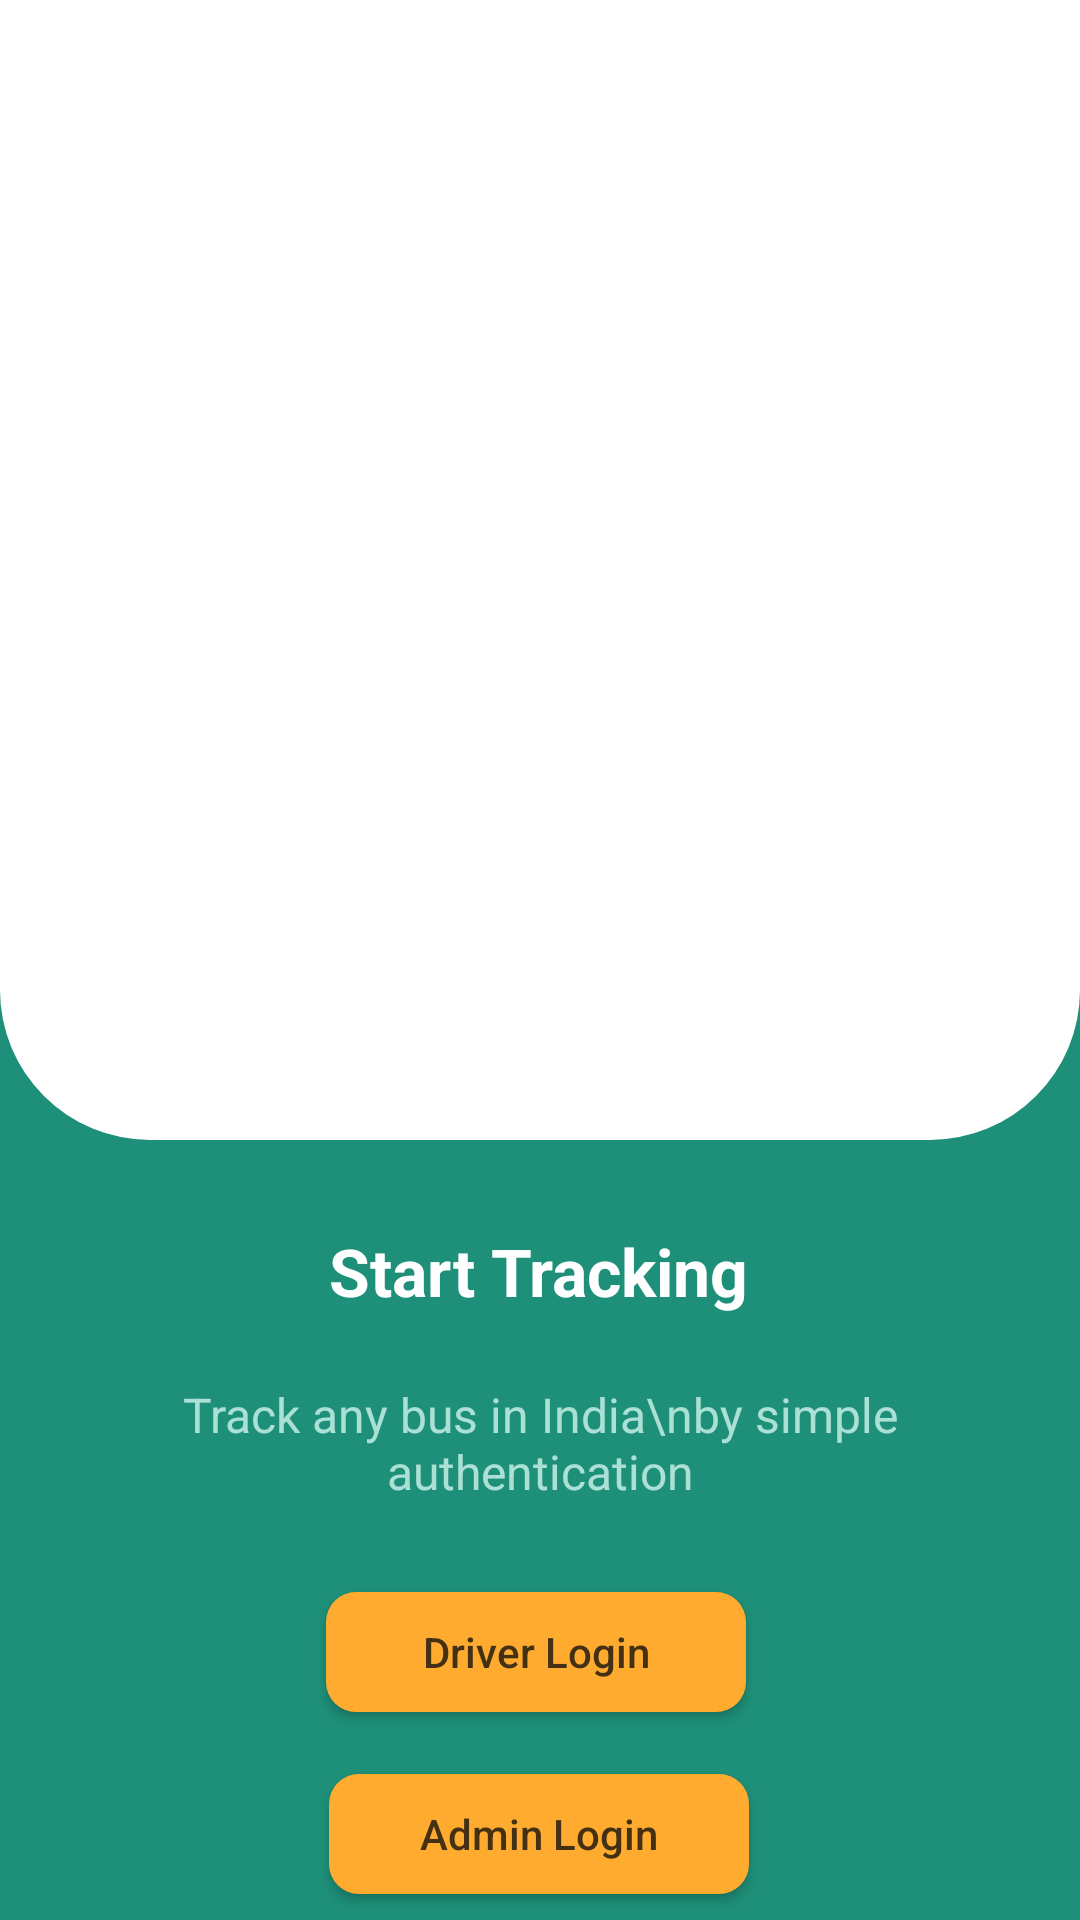

Produce the Android XML layout that renders to this screen, including the resource entries it uses.
<!-- AndroidManifest.xml: application theme Theme.AppCompat -->
<!-- res/layout/activity_main.xml -->
<?xml version="1.0" encoding="utf-8"?>
<androidx.constraintlayout.widget.ConstraintLayout xmlns:android="http://schemas.android.com/apk/res/android"
    xmlns:app="http://schemas.android.com/apk/res-auto"
    xmlns:tools="http://schemas.android.com/tools"
    android:layout_width="match_parent"
    android:layout_height="match_parent"
    android:background="#1E8F78"
    tools:context=".MainActivity">

    <androidx.appcompat.widget.LinearLayoutCompat
        android:id="@+id/linearLayoutCompat"
        android:layout_width="match_parent"
        android:layout_height="380dp"
        android:background="@drawable/bg_header"
        android:gravity="center_horizontal"
        android:orientation="vertical">

        <ImageView
            android:layout_width="264dp"
            android:layout_height="280dp"
            android:src="@drawable/main"></ImageView>
    </androidx.appcompat.widget.LinearLayoutCompat>

    <TextView
        android:id="@+id/textView"
        android:layout_width="wrap_content"
        android:layout_height="wrap_content"
        android:text="Start Tracking"
        android:textSize="22dp"
        android:textStyle="bold"
        android:textColor="#fff"
        app:layout_constraintBottom_toBottomOf="parent"
        app:layout_constraintEnd_toEndOf="parent"
        app:layout_constraintHorizontal_bias="0.498"
        app:layout_constraintStart_toStartOf="parent"
        app:layout_constraintTop_toBottomOf="@+id/linearLayoutCompat"
        app:layout_constraintVertical_bias="0.126" />

    <TextView
        android:id="@+id/textView2"
        android:layout_width="319dp"
        android:layout_height="54dp"
        android:gravity="center_horizontal"
        android:text="Track any bus in India\nby simple authentication"
        android:textSize="16dp"
        android:textColor="#ABE0D5"
        app:layout_constraintBottom_toBottomOf="parent"
        app:layout_constraintEnd_toEndOf="parent"
        app:layout_constraintStart_toStartOf="parent"
        app:layout_constraintTop_toBottomOf="@+id/textView"
        app:layout_constraintVertical_bias="0.15" />

    <Button
        android:id="@+id/Driver"
        android:layout_width="140dp"
        android:layout_height="40dp"
        android:layout_marginTop="16dp"
        android:background="@drawable/bg_btn"
        android:text="Driver Login"
        android:textAllCaps="false"
        android:textColor="#443013"
        app:layout_constraintEnd_toEndOf="parent"
        app:layout_constraintHorizontal_bias="0.494"
        app:layout_constraintStart_toStartOf="parent"
        app:layout_constraintTop_toBottomOf="@+id/textView2" />

    <Button
        android:id="@+id/admin"
        android:layout_width="140dp"
        android:layout_height="40dp"
        android:layout_marginTop="16dp"
        android:background="@drawable/bg_btn"
        android:text="Admin Login"
        android:textAllCaps="false"
        android:textColor="#443013"
        app:layout_constraintBottom_toBottomOf="parent"
        app:layout_constraintEnd_toEndOf="parent"
        app:layout_constraintHorizontal_bias="0.498"
        app:layout_constraintStart_toStartOf="parent"
        app:layout_constraintTop_toBottomOf="@+id/Driver"
        app:layout_constraintVertical_bias="0.362" />


</androidx.constraintlayout.widget.ConstraintLayout>
<!-- resources referenced by this layout -->
<resources>
  <!-- drawable bg_btn (drawable) -->
  <?xml version="1.0" encoding="utf-8"?>
  <shape xmlns:android="http://schemas.android.com/apk/res/android">
      <solid
          android:color="#ffAB30"></solid>
      <corners
          android:radius="10dp"></corners>
  </shape>
  <!-- drawable bg_header (drawable-v24) -->
  <?xml version="1.0" encoding="utf-8"?>
  <shape xmlns:android="http://schemas.android.com/apk/res/android">
      <solid
          android:color="#fff"></solid>
      <corners
          android:bottomRightRadius="50dp"
          android:bottomLeftRadius="50dp"
          ></corners>
  </shape>
</resources>
